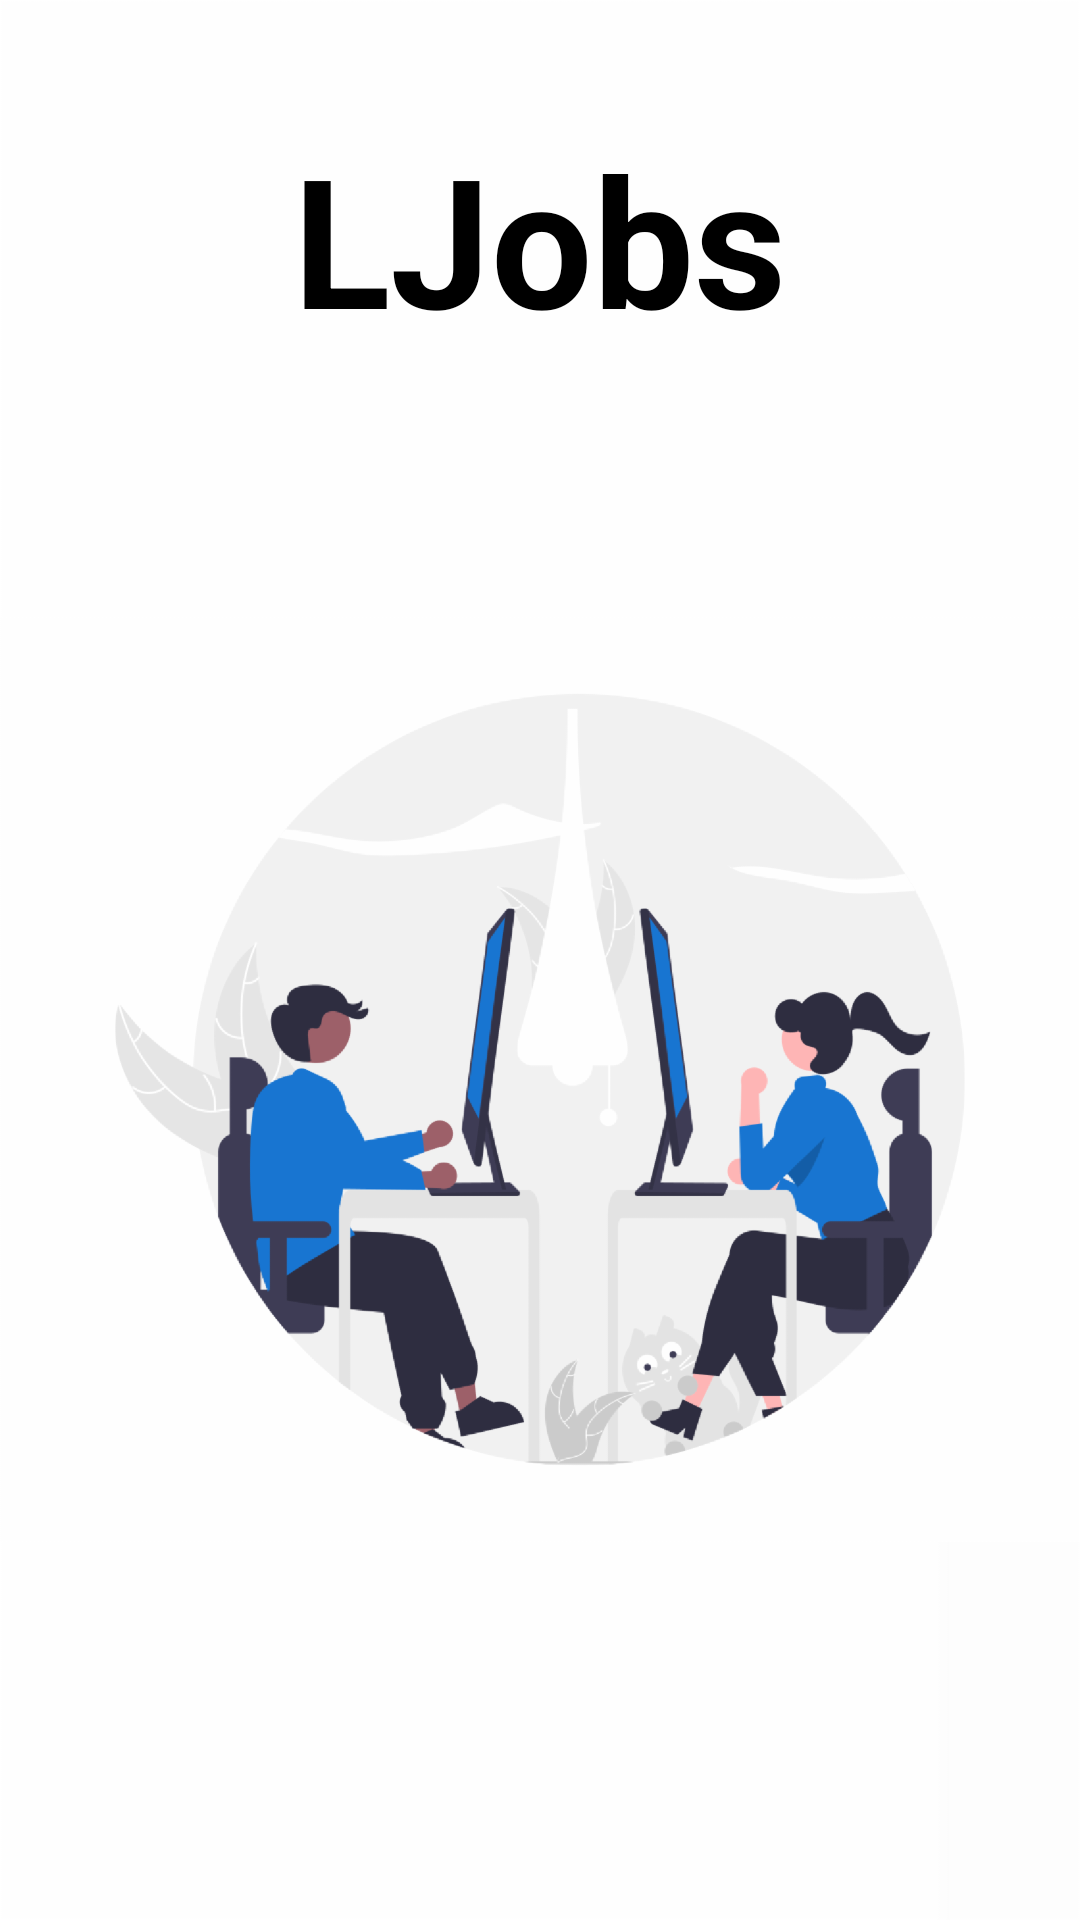

Layout XML and referenced resources for this Android screen:
<!-- AndroidManifest.xml: application theme Theme.LJobs -->
<!-- res/layout/activity_splash.xml -->
<?xml version="1.0" encoding="utf-8"?>
<layout xmlns:android="http://schemas.android.com/apk/res/android"
    xmlns:app="http://schemas.android.com/apk/res-auto"
    xmlns:tools="http://schemas.android.com/tools">
<LinearLayout
android:layout_width="match_parent"
android:layout_height="match_parent"
tools:context=".SplashActivity"
    android:background="@drawable/splash2"
    android:gravity="center"
    android:orientation="vertical"
>
 <TextView
     android:id="@+id/splashTitle"
     android:layout_width="wrap_content"
     android:layout_height="wrap_content"
     android:text="@string/app_name"
     android:layout_gravity="center"
     android:textColor="@color/black"
     android:shadowColor="@color/black"
     android:textStyle="bold"
     android:textSize="@dimen/splashTitle"/>

 <ImageView
     android:layout_width="match_parent"
     android:layout_height="wrap_content"
     android:src="@drawable/co_working" />



</LinearLayout>
</layout>
<!-- resources referenced by this layout -->
<resources>
  <color name="black">#FF000000</color>
  <dimen name="splashTitle">60sp</dimen>
  <!-- drawable co_working: png bitmap (drawable-hdpi, 85616 bytes) -->
  <!-- drawable splash2: png bitmap (drawable-hdpi, 14686 bytes) -->
  <string name="app_name">LJobs</string>
  <style name="Theme.LJobs" parent="Theme.AppCompat.DayNight.NoActionBar">
          
          <item name="colorPrimary">@color/purple_500</item>
          <item name="colorPrimaryVariant">@color/purple_700</item>
          <item name="colorOnPrimary">@color/white</item>
          
          <item name="colorSecondary">@color/teal_200</item>
          <item name="colorSecondaryVariant">@color/teal_700</item>
          <item name="colorOnSecondary">@color/black</item>
          
          <item name="android:statusBarColor" tools:targetApi="l">?attr/colorPrimaryVariant</item>
          
      </style>
  <color name="purple_500">#FF6200EE</color>
  <color name="purple_700">#FF3700B3</color>
  <color name="white">#FFFFFFFF</color>
  <color name="teal_200">#FF03DAC5</color>
  <color name="teal_700">#FF018786</color>
</resources>
